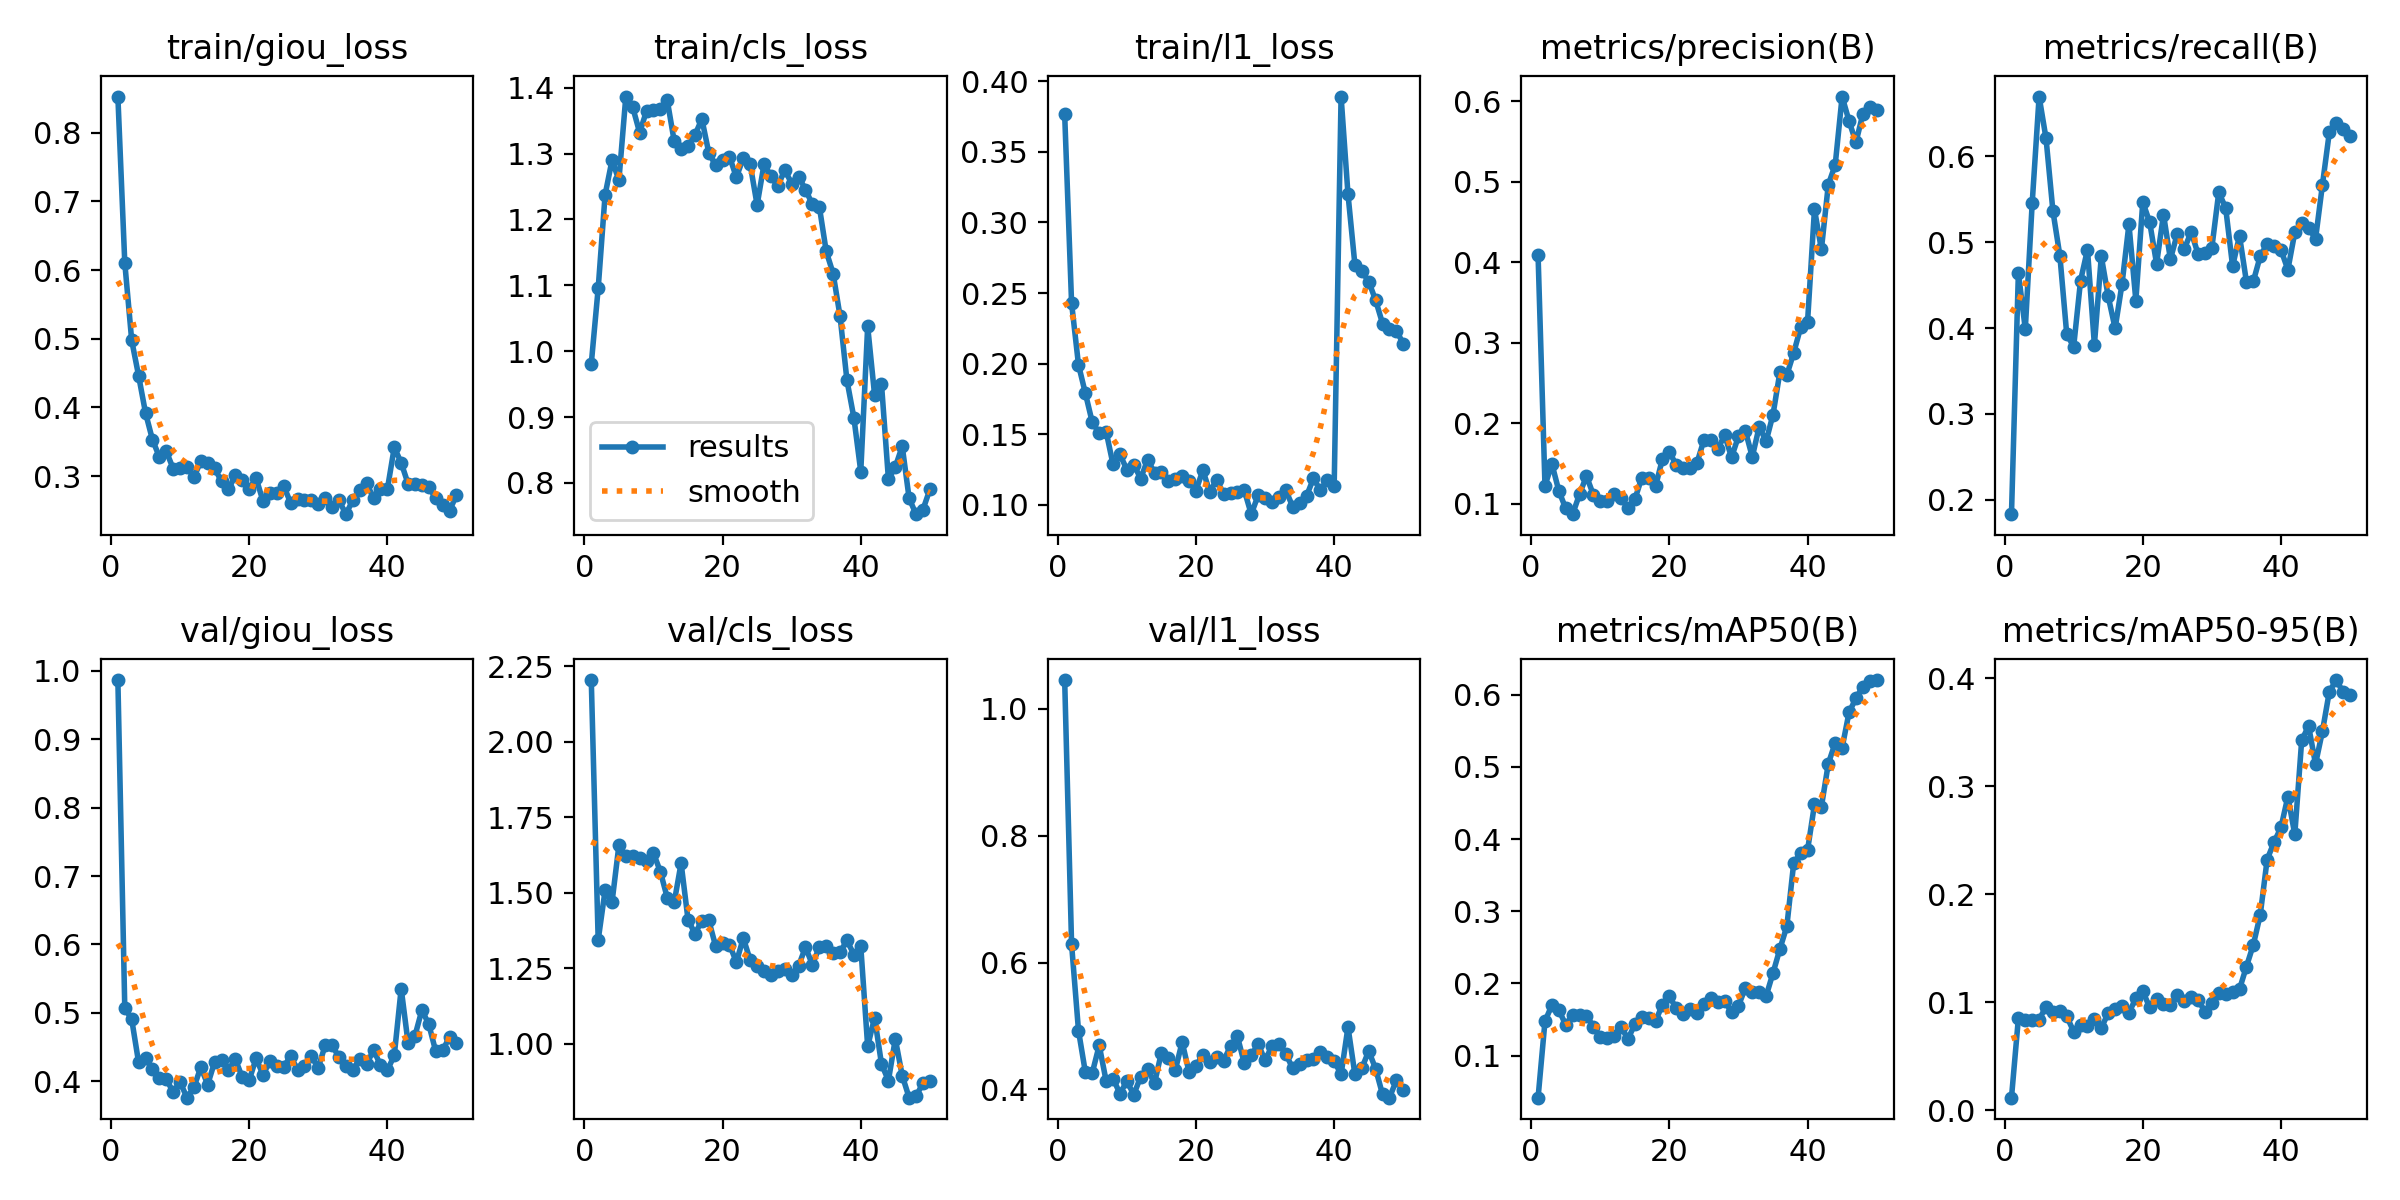

Data behind this chart, as committed beside it:
epoch, time, train/giou_loss, train/cls_loss, train/l1_loss, metrics/precision(B), metrics/recall(B), metrics/mAP50(B), metrics/mAP50-95(B), val/giou_loss, val/cls_loss, val/l1_loss, lr/pg0, lr/pg1, lr/pg2
1, 31.05, 0.8526, 0.9809, 0.3765, 0.409, 0.1831, 0.04192, 0.01186, 0.9867, 2.204, 1.045, 1.96825e-05, 1.96825e-05, 0.08034
2, 59.15, 0.6105, 1.095, 0.2429, 0.1223, 0.4644, 0.1477, 0.08532, 0.5068, 1.343, 0.6287, 3.88897e-05, 3.88897e-05, 0.06036
3, 86.93, 0.4976, 1.237, 0.1992, 0.1496, 0.3987, 0.17, 0.08387, 0.4906, 1.508, 0.4927, 5.72976e-05, 5.72976e-05, 0.04037
4, 114.2, 0.4462, 1.29, 0.179, 0.1161, 0.5458, 0.1635, 0.08386, 0.4275, 1.468, 0.4268, 7.49064e-05, 7.49064e-05, 0.02039
5, 140.9, 0.392, 1.26, 0.1584, 0.09417, 0.6697, 0.1426, 0.08398, 0.4335, 1.657, 0.4264, 9.17159e-05, 9.17159e-05, 0.0004092
6, 168.1, 0.3532, 1.386, 0.151, 0.08706, 0.621, 0.1562, 0.0962, 0.4173, 1.621, 0.4694, 9.001e-05, 9.001e-05, 9.001e-05
7, 196.5, 0.3278, 1.37, 0.1519, 0.1118, 0.5362, 0.1563, 0.09157, 0.4052, 1.622, 0.4133, 8.8012e-05, 8.8012e-05, 8.8012e-05
8, 223.3, 0.3362, 1.332, 0.1287, 0.1345, 0.4845, 0.1557, 0.09198, 0.4035, 1.614, 0.4172, 8.6014e-05, 8.6014e-05, 8.6014e-05
9, 250.2, 0.311, 1.365, 0.1358, 0.1111, 0.3926, 0.1403, 0.08718, 0.3839, 1.605, 0.3934, 8.4016e-05, 8.4016e-05, 8.4016e-05
10, 277.2, 0.3113, 1.366, 0.125, 0.1037, 0.3784, 0.126, 0.07293, 0.3989, 1.631, 0.4129, 8.2018e-05, 8.2018e-05, 8.2018e-05
11, 304.3, 0.3138, 1.367, 0.1286, 0.1029, 0.4553, 0.1248, 0.07912, 0.376, 1.57, 0.3918, 8.002e-05, 8.002e-05, 8.002e-05
12, 332.1, 0.2983, 1.381, 0.1187, 0.112, 0.4914, 0.1269, 0.07824, 0.391, 1.483, 0.4201, 7.8022e-05, 7.8022e-05, 7.8022e-05
13, 359.4, 0.3213, 1.319, 0.132, 0.1077, 0.3804, 0.1404, 0.0848, 0.4203, 1.468, 0.4324, 7.6024e-05, 7.6024e-05, 7.6024e-05
14, 386.6, 0.319, 1.308, 0.1229, 0.09472, 0.4834, 0.1229, 0.07647, 0.3952, 1.598, 0.4096, 7.4026e-05, 7.4026e-05, 7.4026e-05
15, 413.7, 0.3112, 1.312, 0.1233, 0.1053, 0.4368, 0.1435, 0.09008, 0.4281, 1.411, 0.4582, 7.2028e-05, 7.2028e-05, 7.2028e-05
16, 442.4, 0.2923, 1.328, 0.1167, 0.1321, 0.3997, 0.1538, 0.09422, 0.4305, 1.364, 0.4503, 7.003e-05, 7.003e-05, 7.003e-05
17, 469.6, 0.2805, 1.353, 0.1181, 0.1325, 0.4514, 0.1529, 0.0969, 0.4159, 1.407, 0.4302, 6.8032e-05, 6.8032e-05, 6.8032e-05
18, 496.8, 0.3011, 1.301, 0.1205, 0.1217, 0.5209, 0.148, 0.09066, 0.4324, 1.409, 0.4747, 6.6034e-05, 6.6034e-05, 6.6034e-05
19, 524.3, 0.2947, 1.282, 0.1169, 0.1557, 0.4319, 0.1707, 0.1036, 0.4056, 1.323, 0.4273, 6.4036e-05, 6.4036e-05, 6.4036e-05
20, 552, 0.2813, 1.291, 0.1102, 0.1646, 0.5468, 0.1823, 0.1104, 0.4013, 1.334, 0.437, 6.2038e-05, 6.2038e-05, 6.2038e-05
21, 579.2, 0.2972, 1.295, 0.1246, 0.148, 0.5233, 0.1656, 0.09545, 0.4336, 1.328, 0.4548, 6.004e-05, 6.004e-05, 6.004e-05
22, 606.2, 0.2636, 1.264, 0.1092, 0.1444, 0.4748, 0.1576, 0.1029, 0.4094, 1.271, 0.4432, 5.8042e-05, 5.8042e-05, 5.8042e-05
23, 634.6, 0.2757, 1.293, 0.1179, 0.1447, 0.5323, 0.1643, 0.09891, 0.429, 1.35, 0.4517, 5.6044e-05, 5.6044e-05, 5.6044e-05
24, 662.6, 0.276, 1.283, 0.1077, 0.151, 0.4802, 0.159, 0.09741, 0.4219, 1.277, 0.4455, 5.4046e-05, 5.4046e-05, 5.4046e-05
25, 689, 0.2857, 1.222, 0.1082, 0.1791, 0.5099, 0.171, 0.1069, 0.4213, 1.258, 0.4682, 5.2048e-05, 5.2048e-05, 5.2048e-05
26, 717.2, 0.2609, 1.284, 0.1094, 0.1793, 0.4916, 0.1793, 0.1012, 0.4366, 1.242, 0.4836, 5.005e-05, 5.005e-05, 5.005e-05
27, 744.2, 0.2672, 1.266, 0.1103, 0.1678, 0.5121, 0.175, 0.1052, 0.4169, 1.227, 0.441, 4.8052e-05, 4.8052e-05, 4.8052e-05
28, 771.9, 0.265, 1.25, 0.09349, 0.1852, 0.4863, 0.1757, 0.1024, 0.4225, 1.242, 0.4539, 4.6054e-05, 4.6054e-05, 4.6054e-05
29, 797.7, 0.2646, 1.275, 0.1069, 0.1578, 0.4879, 0.1604, 0.09151, 0.4363, 1.247, 0.4714, 4.4056e-05, 4.4056e-05, 4.4056e-05
30, 824.1, 0.2592, 1.254, 0.1051, 0.1838, 0.4937, 0.1692, 0.09913, 0.4198, 1.228, 0.4461, 4.2058e-05, 4.2058e-05, 4.2058e-05
31, 852.6, 0.268, 1.265, 0.1021, 0.1906, 0.5582, 0.1939, 0.1091, 0.4525, 1.258, 0.4684, 4.006e-05, 4.006e-05, 4.006e-05
32, 880.4, 0.2555, 1.245, 0.1057, 0.1582, 0.5398, 0.1887, 0.1081, 0.453, 1.32, 0.4721, 3.8062e-05, 3.8062e-05, 3.8062e-05
33, 908, 0.2645, 1.223, 0.1104, 0.1957, 0.4721, 0.1875, 0.1099, 0.4349, 1.262, 0.4562, 3.6064e-05, 3.6064e-05, 3.6064e-05
34, 934.8, 0.2445, 1.22, 0.09886, 0.1776, 0.5074, 0.1825, 0.1122, 0.4226, 1.32, 0.433, 3.4066e-05, 3.4066e-05, 3.4066e-05
35, 962.2, 0.2649, 1.152, 0.1015, 0.2109, 0.454, 0.2146, 0.1331, 0.4164, 1.325, 0.4401, 3.2068e-05, 3.2068e-05, 3.2068e-05
36, 989.5, 0.28, 1.118, 0.1064, 0.2638, 0.4545, 0.2479, 0.1534, 0.4329, 1.301, 0.4459, 3.007e-05, 3.007e-05, 3.007e-05
37, 1017, 0.2893, 1.053, 0.1188, 0.26, 0.4837, 0.2792, 0.1811, 0.4248, 1.303, 0.4473, 2.8072e-05, 2.8072e-05, 2.8072e-05
38, 1045, 0.2679, 0.9557, 0.1105, 0.2878, 0.4983, 0.3672, 0.2322, 0.4458, 1.343, 0.4586, 2.6074e-05, 2.6074e-05, 2.6074e-05
39, 1073, 0.2811, 0.8993, 0.1174, 0.3192, 0.4961, 0.3801, 0.2483, 0.4235, 1.295, 0.4508, 2.4076e-05, 2.4076e-05, 2.4076e-05
40, 1100, 0.2808, 0.8174, 0.1133, 0.3264, 0.4911, 0.3847, 0.2619, 0.416, 1.323, 0.4447, 2.2078e-05, 2.2078e-05, 2.2078e-05
41, 1123, 0.3419, 1.038, 0.3892, 0.466, 0.4679, 0.4478, 0.2904, 0.4378, 0.9913, 0.4238, 2.008e-05, 2.008e-05, 2.008e-05
42, 1140, 0.3194, 0.9335, 0.32, 0.4161, 0.5114, 0.4447, 0.2554, 0.5355, 1.087, 0.4984, 1.8082e-05, 1.8082e-05, 1.8082e-05
43, 1157, 0.2886, 0.95, 0.2701, 0.4965, 0.5223, 0.5042, 0.3427, 0.4557, 0.933, 0.4238, 1.6084e-05, 1.6084e-05, 1.6084e-05
44, 1175, 0.2884, 0.8061, 0.2655, 0.5212, 0.517, 0.5332, 0.3557, 0.4668, 0.8782, 0.4333, 1.4086e-05, 1.4086e-05, 1.4086e-05
45, 1193, 0.2874, 0.8245, 0.2581, 0.6061, 0.5037, 0.5264, 0.3206, 0.5043, 1.016, 0.4607, 1.2088e-05, 1.2088e-05, 1.2088e-05
46, 1210, 0.2836, 0.8557, 0.245, 0.5757, 0.5668, 0.5752, 0.3509, 0.483, 0.8946, 0.4325, 1.009e-05, 1.009e-05, 1.009e-05
47, 1228, 0.2679, 0.7766, 0.2285, 0.5491, 0.6281, 0.595, 0.3877, 0.4437, 0.8217, 0.3921, 8.092e-06, 8.092e-06, 8.092e-06
48, 1243, 0.2572, 0.7527, 0.2248, 0.5845, 0.6384, 0.611, 0.3983, 0.445, 0.8265, 0.387, 6.094e-06, 6.094e-06, 6.094e-06
49, 1262, 0.2497, 0.7596, 0.2233, 0.5925, 0.6322, 0.6183, 0.3871, 0.465, 0.8698, 0.4142, 4.096e-06, 4.096e-06, 4.096e-06
50, 1277, 0.2722, 0.7902, 0.2143, 0.5894, 0.6241, 0.6201, 0.3843, 0.4564, 0.8778, 0.3995, 2.098e-06, 2.098e-06, 2.098e-06
